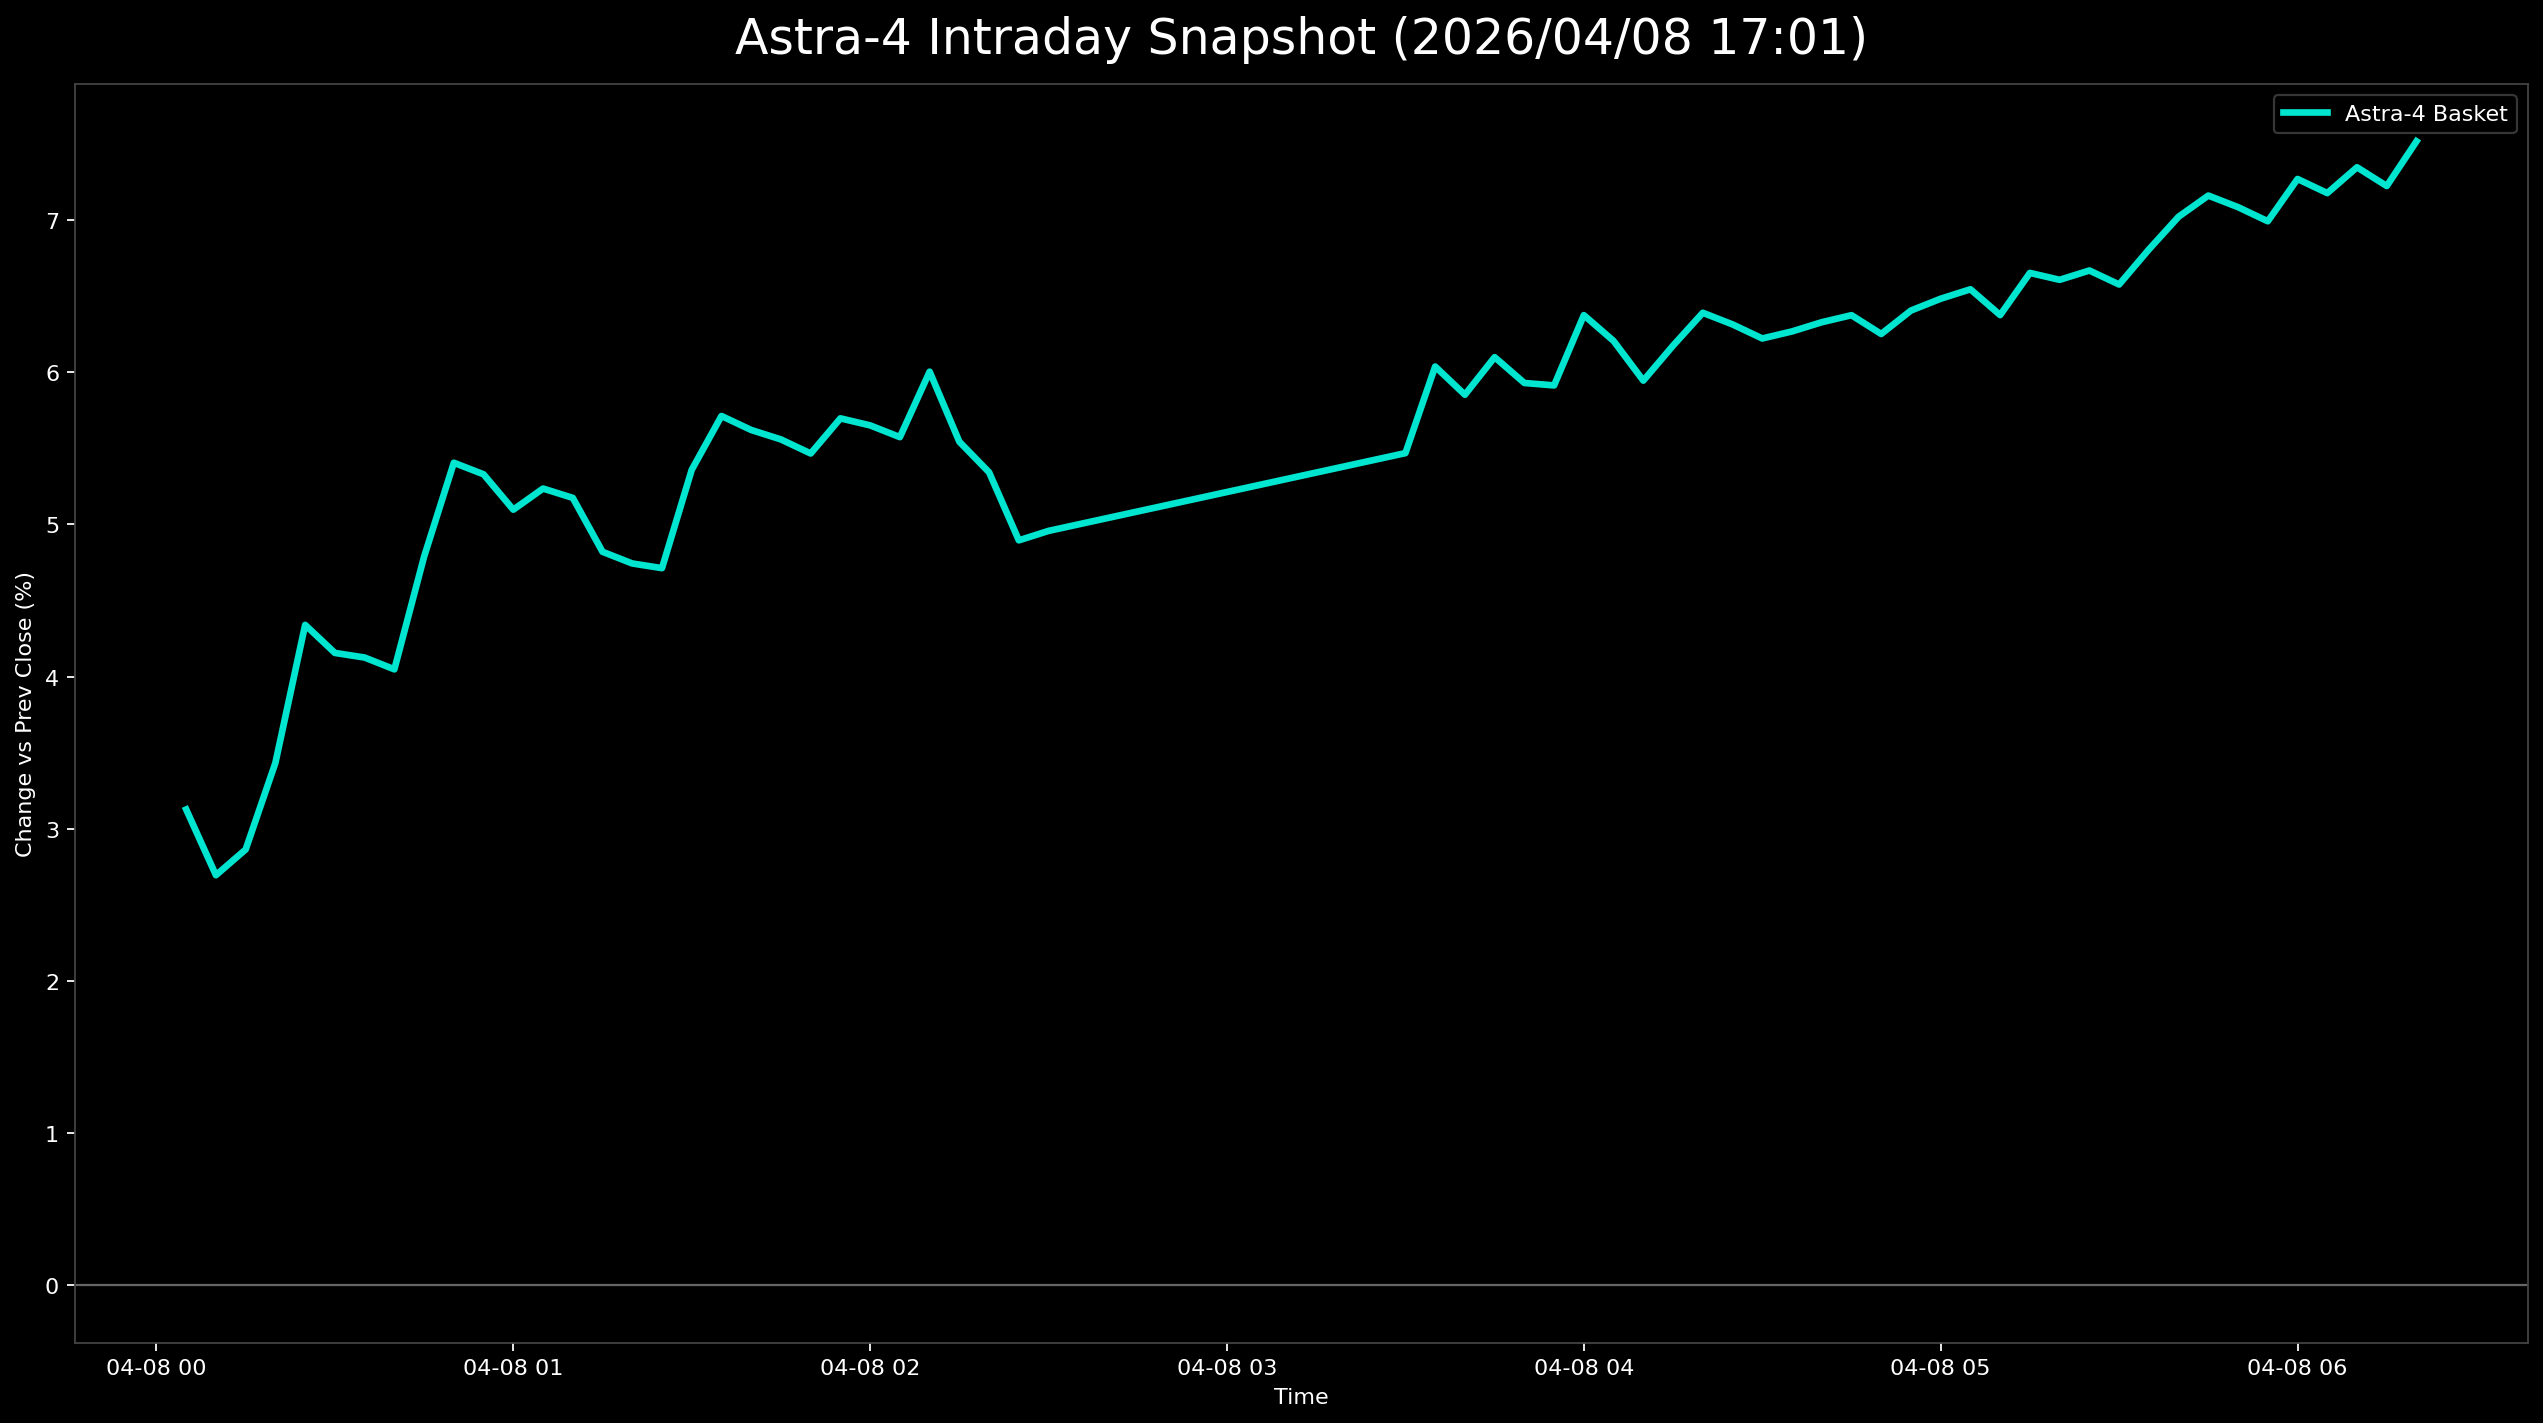

The data file committed next to this chart (first rows):
日時, 9348.T, 402A.T, 186A.T, Astra4_mean
2026-04-08 00:05:00+00:00, 0.01613, 0.03538, 0.04228, 0.03126
2026-04-08 00:10:00+00:00, 0.01152, 0.0298, 0.03952, 0.02695
2026-04-08 00:15:00+00:00, 0.009217, 0.03166, 0.04504, 0.02864
2026-04-08 00:20:00+00:00, 0.01152, 0.03724, 0.05423, 0.03433
2026-04-08 00:25:00+00:00, 0.01843, 0.04097, 0.07077, 0.04339
2026-04-08 00:30:00+00:00, 0.01382, 0.04097, 0.06985, 0.04155
2026-04-08 00:35:00+00:00, 0.01843, 0.04097, 0.06434, 0.04125
2026-04-08 00:40:00+00:00, 0.01613, 0.03911, 0.06618, 0.04047
2026-04-08 00:45:00+00:00, 0.02074, 0.05028, 0.07261, 0.04788
2026-04-08 00:50:00+00:00, 0.02074, 0.05959, 0.0818, 0.05404
2026-04-08 00:55:00+00:00, 0.01843, 0.06145, 0.07996, 0.05328
2026-04-08 01:00:00+00:00, 0.01613, 0.05587, 0.08088, 0.05096
2026-04-08 01:05:00+00:00, 0.01843, 0.05773, 0.08088, 0.05235
2026-04-08 01:10:00+00:00, 0.01843, 0.05773, 0.07904, 0.05174
2026-04-08 01:15:00+00:00, 0.01613, 0.054, 0.07445, 0.04819
2026-04-08 01:20:00+00:00, 0.01382, 0.054, 0.07445, 0.04743
2026-04-08 01:25:00+00:00, 0.01382, 0.054, 0.07353, 0.04712
2026-04-08 01:30:00+00:00, 0.01843, 0.05959, 0.08272, 0.05358
2026-04-08 01:35:00+00:00, 0.02074, 0.06145, 0.08915, 0.05711
2026-04-08 01:40:00+00:00, 0.02074, 0.06145, 0.0864, 0.0562
2026-04-08 01:45:00+00:00, 0.02074, 0.05959, 0.0864, 0.05557
2026-04-08 01:50:00+00:00, 0.01613, 0.05959, 0.08824, 0.05465
2026-04-08 01:55:00+00:00, 0.01843, 0.06145, 0.09099, 0.05696
2026-04-08 02:00:00+00:00, 0.01613, 0.06145, 0.09191, 0.0565
2026-04-08 02:05:00+00:00, 0.01843, 0.05959, 0.08915, 0.05573
2026-04-08 02:10:00+00:00, 0.02304, 0.06145, 0.09559, 0.06003
2026-04-08 02:15:00+00:00, 0.02304, 0.05959, 0.08364, 0.05542
2026-04-08 02:20:00+00:00, 0.02074, 0.05587, 0.08364, 0.05341
2026-04-08 02:25:00+00:00, 0.01843, 0.05028, 0.07812, 0.04895
2026-04-08 02:30:00+00:00, 0.01843, 0.05214, 0.07812, 0.04957
2026-04-08 03:30:00+00:00, 0.02535, 0.06331, 0.07537, 0.05468
2026-04-08 03:35:00+00:00, 0.03226, 0.06704, 0.0818, 0.06037
2026-04-08 03:40:00+00:00, 0.03226, 0.06331, 0.07996, 0.05851
2026-04-08 03:45:00+00:00, 0.03226, 0.06704, 0.08364, 0.06098
2026-04-08 03:50:00+00:00, 0.02995, 0.06518, 0.08272, 0.05928
2026-04-08 03:55:00+00:00, 0.03226, 0.06331, 0.0818, 0.05912
2026-04-08 04:00:00+00:00, 0.03687, 0.06704, 0.08732, 0.06374
2026-04-08 04:05:00+00:00, 0.03456, 0.06518, 0.0864, 0.06205
2026-04-08 04:10:00+00:00, 0.03226, 0.06518, 0.08088, 0.05944
2026-04-08 04:15:00+00:00, 0.03456, 0.06518, 0.08548, 0.06174
2026-04-08 04:20:00+00:00, 0.03917, 0.06704, 0.08548, 0.0639
2026-04-08 04:25:00+00:00, 0.04147, 0.06704, 0.08088, 0.06313
2026-04-08 04:30:00+00:00, 0.03687, 0.06704, 0.08272, 0.06221
2026-04-08 04:35:00+00:00, 0.03917, 0.06704, 0.0818, 0.06267
2026-04-08 04:40:00+00:00, 0.03917, 0.06518, 0.08548, 0.06328
2026-04-08 04:45:00+00:00, 0.04147, 0.06518, 0.08456, 0.06374
2026-04-08 04:50:00+00:00, 0.04147, 0.06331, 0.08272, 0.0625
2026-04-08 04:55:00+00:00, 0.04147, 0.06518, 0.08548, 0.06404
2026-04-08 05:00:00+00:00, 0.04378, 0.06704, 0.08364, 0.06482
2026-04-08 05:05:00+00:00, 0.04378, 0.0689, 0.08364, 0.06544
2026-04-08 05:10:00+00:00, 0.04147, 0.06704, 0.08272, 0.06374
2026-04-08 05:15:00+00:00, 0.04608, 0.0689, 0.08456, 0.06651
2026-04-08 05:20:00+00:00, 0.04378, 0.07076, 0.08364, 0.06606
2026-04-08 05:25:00+00:00, 0.04378, 0.07076, 0.08548, 0.06667
2026-04-08 05:30:00+00:00, 0.04378, 0.07076, 0.08272, 0.06575
2026-04-08 05:35:00+00:00, 0.04608, 0.07076, 0.08732, 0.06805
2026-04-08 05:40:00+00:00, 0.04608, 0.07263, 0.09191, 0.07021
2026-04-08 05:45:00+00:00, 0.04839, 0.07449, 0.09191, 0.0716
2026-04-08 05:50:00+00:00, 0.04608, 0.07635, 0.09007, 0.07084
2026-04-08 05:55:00+00:00, 0.04608, 0.07449, 0.08915, 0.06991
... 5 more rows
